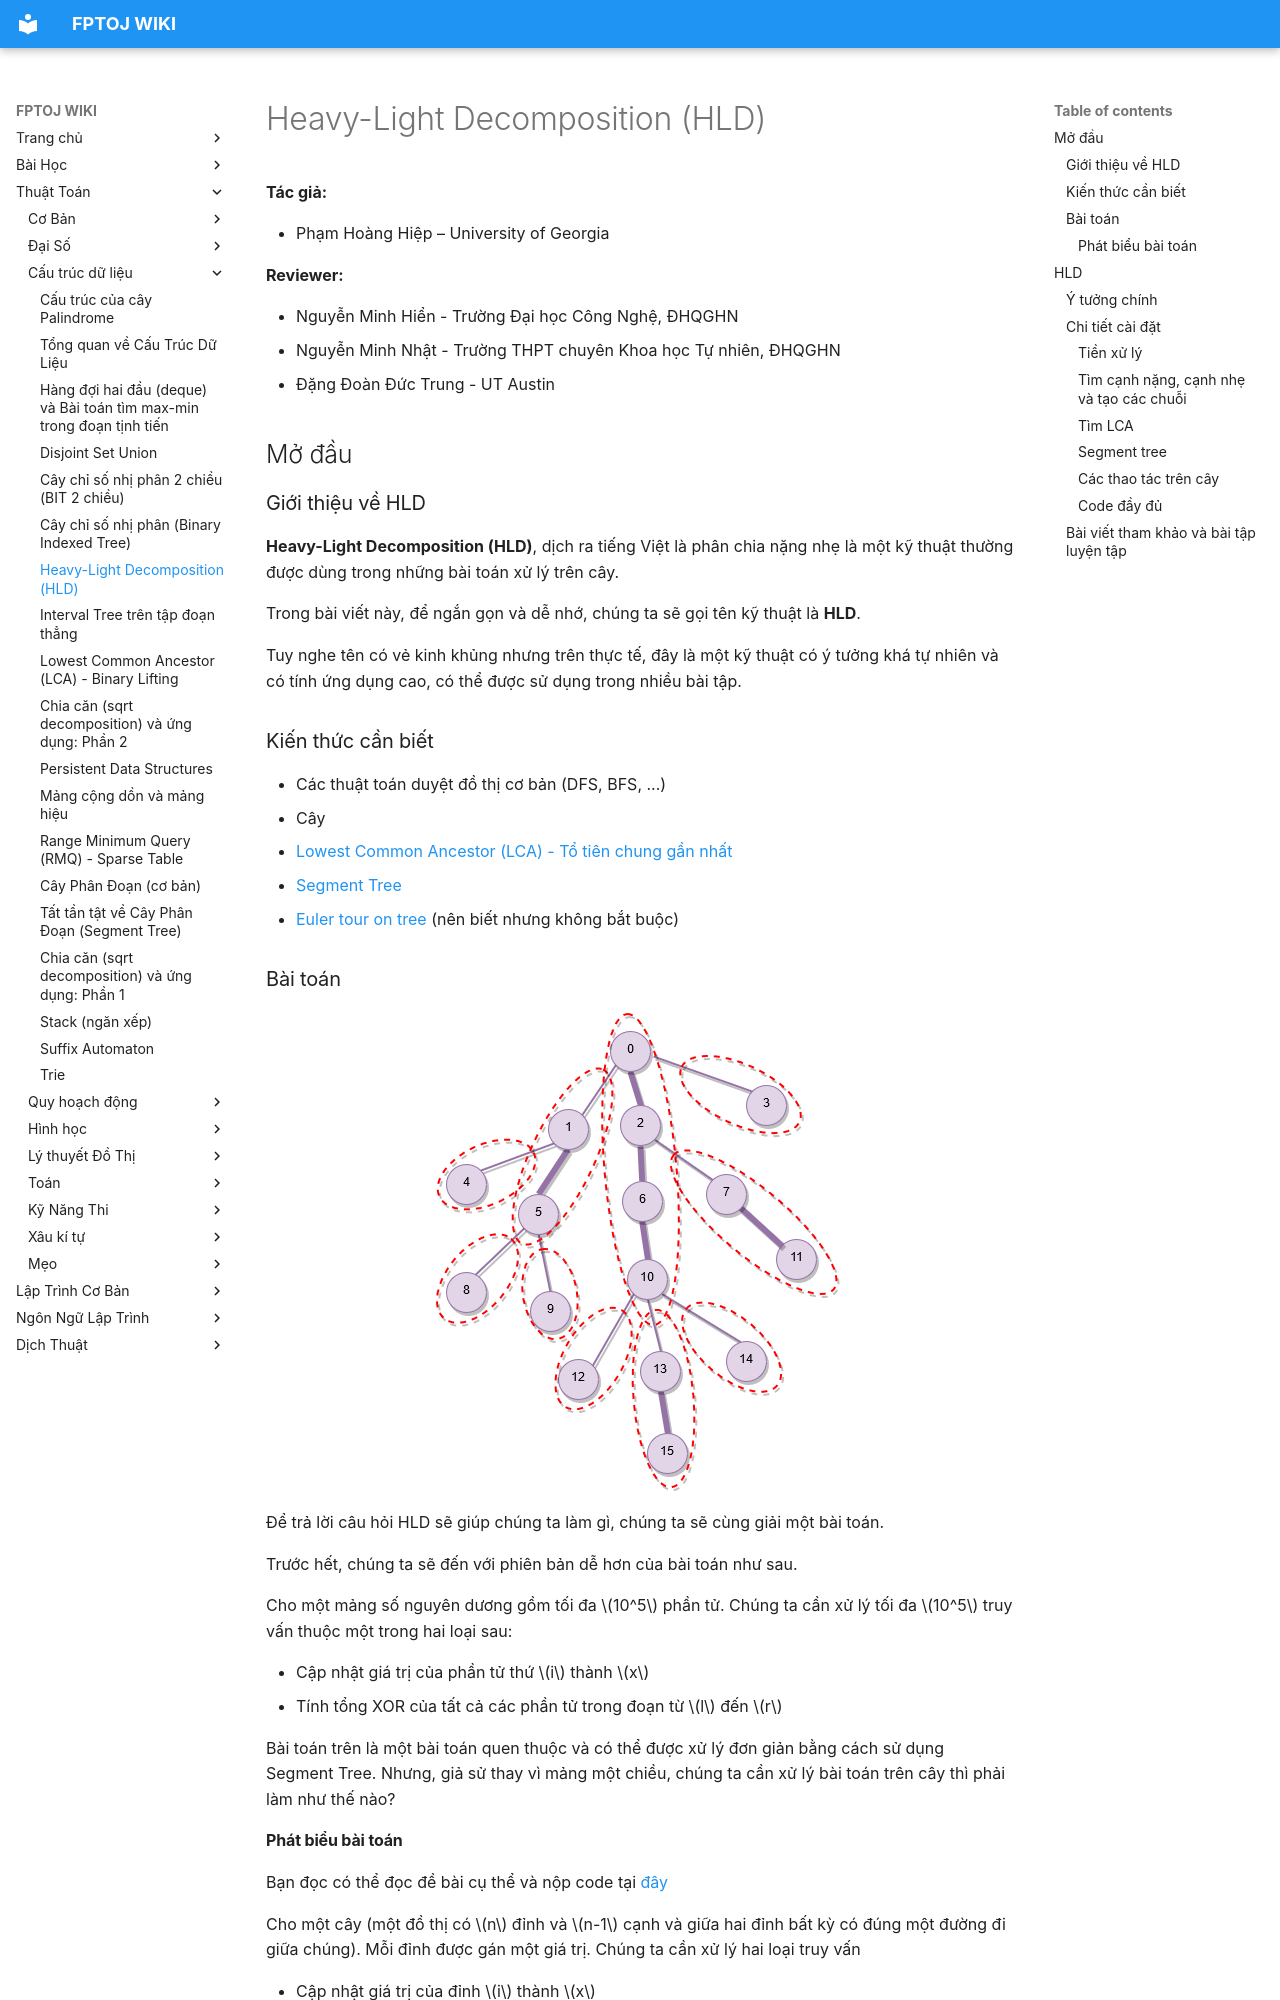

repository: FPTOJ-OJ/fptoj_wiki · page: algo/data-structures/heavy-light-decomposition/index.html · generator: mkdocs


**Tác giả:** 

- Phạm Hoàng Hiệp – University of Georgia

**Reviewer:**

- Nguyễn Minh Hiển - Trường Đại học Công Nghệ, ĐHQGHN
- Nguyễn Minh Nhật - Trường THPT chuyên Khoa học Tự nhiên, ĐHQGHN
- Đặng Đoàn Đức Trung - UT Austin

## Mở đầu
### Giới thiệu về HLD
**Heavy-Light Decomposition (HLD)**, dịch ra tiếng Việt là phân chia nặng nhẹ là một kỹ thuật thường được dùng trong những bài toán xử lý trên cây. 

Trong bài viết này, để ngắn gọn và dễ nhớ, chúng ta sẽ gọi tên kỹ thuật là **HLD**. 

Tuy nghe tên có vẻ kinh khủng nhưng trên thực tế, đây là một kỹ thuật có ý tưởng khá tự nhiên và có tính ứng dụng cao, có thể được sử dụng trong nhiều bài tập.

### Kiến thức cần biết
- Các thuật toán duyệt đồ thị cơ bản (DFS, BFS, ...)
- Cây
- [Lowest Common Ancestor (LCA) - Tổ tiên chung gần nhất](https://vnoi.info/wiki/algo/data-structures/lca.md)
- [Segment Tree](https://vnoi.info/wiki/algo/data-structures/segment-tree-extend.md)
- [Euler tour on tree](https://vnoi.info/wiki/algo/graph-theory/euler-tour-on-tree.md) (nên biết nhưng không bắt buộc)

### Bài toán

<img src="/All_Images_Collected/hld.png" alt="Heavy-Light Decomposition" style="max-width: 700px; display: block; margin: 0 auto;" />

Để trả lời câu hỏi HLD sẽ giúp chúng ta làm gì, chúng ta sẽ cùng giải một bài toán. 

Trước hết, chúng ta sẽ đến với phiên bản dễ hơn của bài toán như sau. 

Cho một mảng số nguyên dương gồm tối đa $10^5$ phần tử. Chúng ta cần xử lý tối đa $10^5$ truy vấn thuộc một trong hai loại sau:

- Cập nhật giá trị của phần tử thứ $i$ thành $x$
- Tính tổng XOR của tất cả các phần tử trong đoạn từ $l$ đến $r$

Bài toán trên là một bài toán quen thuộc và có thể được xử lý đơn giản bằng cách sử dụng Segment Tree. Nhưng, giả sử thay vì mảng một chiều, chúng ta cần xử lý bài toán trên cây thì phải làm như thế nào? 

#### Phát biểu bài toán

Bạn đọc có thể đọc đề bài cụ thể và nộp code tại [đây](http://www.usaco.org/current/index.php?page=viewproblem2&cpid=921)

Cho một cây (một đồ thị có $n$ đỉnh và $n-1$ cạnh và giữa hai đỉnh bất kỳ có đúng một đường đi giữa chúng). Mỗi đỉnh được gán một giá trị. Chúng ta cần xử lý hai loại truy vấn

- Cập nhật giá trị của đỉnh $i$ thành $x$
- Tính tổng XOR của tất cả các giá trị trên đường đi từ đỉnh $u$ đến đỉnh $v$

Đường đi từ $u$ đến $v$ trên đồ thị được định nghĩa là một chuỗi các đỉnh $u, w_1, w_2, ..., w_k, v$ trong đó tồn tại một cạnh nối giữa $u$ và $w_1$, $w_1$ và $w_2$, ..., $w_{k-1}$ đến $w_k$, $w_k$ đến $v$. Với mỗi cặp đỉnh $u$, $v$ bất kỳ trên cây tồn tại một và chỉ một đường đi từ $u$ đến $v$.

## HLD
